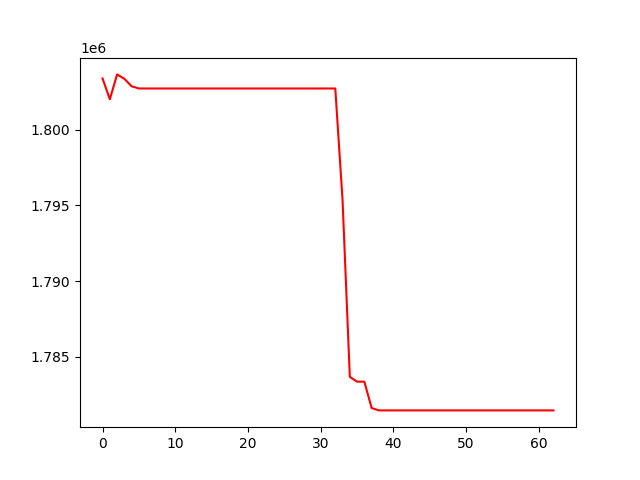

Source data for this figure (header and first rows):
, 0
0, 1803393
1, 1802016
2, 1803661
3, 1803369
4, 1802874
5, 1802730
6, 1802730
7, 1802730
8, 1802730
9, 1802730
10, 1802730
11, 1802730
12, 1802730
13, 1802730
14, 1802730
15, 1802730
16, 1802730
17, 1802730
18, 1802730
19, 1802730
20, 1802730
21, 1802730
22, 1802730
23, 1802730
24, 1802730
25, 1802730
26, 1802730
27, 1802730
28, 1802730
29, 1802730
30, 1802730
31, 1802730
32, 1802730
33, 1795364
34, 1783675
35, 1783356
36, 1783356
37, 1781613
38, 1781458
39, 1781458
40, 1781458
41, 1781458
42, 1781458
43, 1781458
44, 1781458
45, 1781458
46, 1781458
47, 1781458
48, 1781458
49, 1781458
50, 1781458
51, 1781458
52, 1781458
53, 1781458
54, 1781458
55, 1781458
56, 1781458
57, 1781458
58, 1781458
59, 1781458
... 3 more rows
